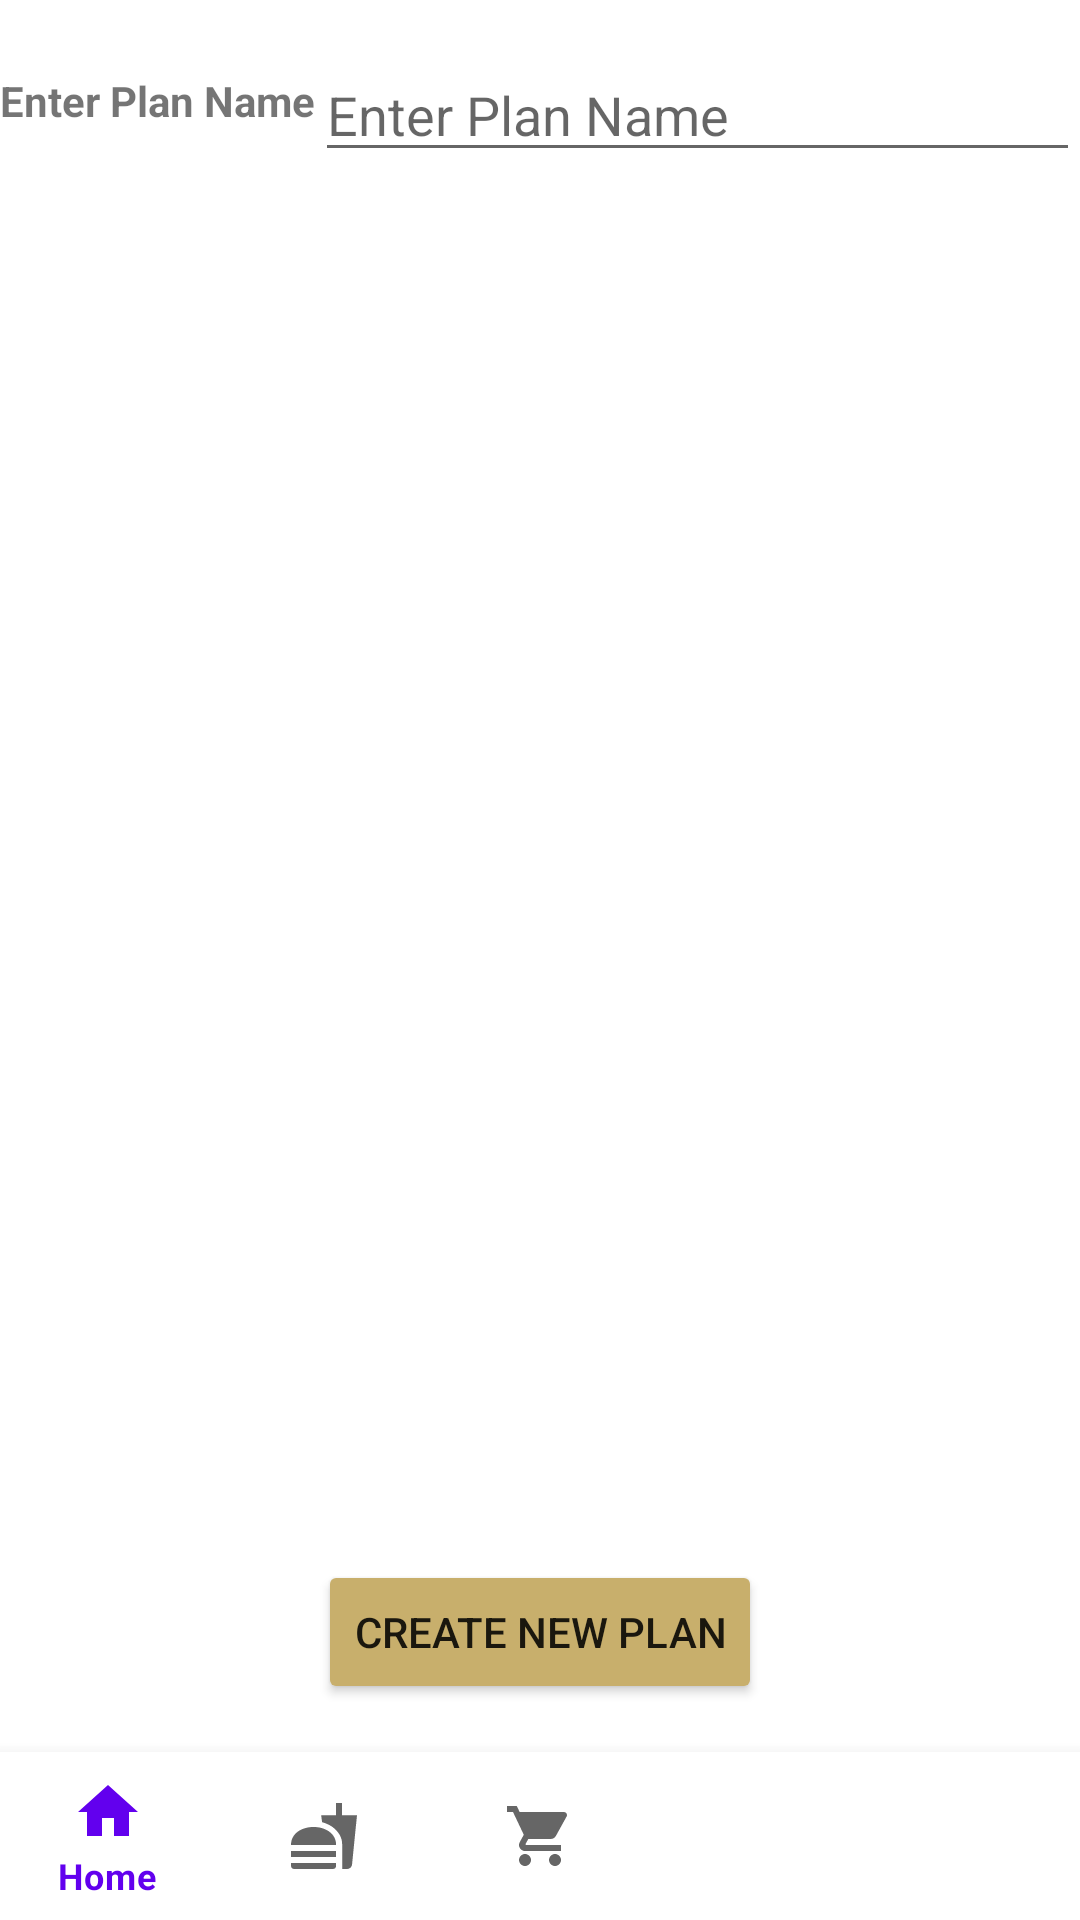

This screen was rendered from an Android layout file. Write that file and the resources it references.
<!-- AndroidManifest.xml: application theme Theme.MaterialComponents.Light.NoActionBar -->
<!-- res/layout/menu_plan.xml -->
<androidx.constraintlayout.widget.ConstraintLayout xmlns:android="http://schemas.android.com/apk/res/android"
    xmlns:app="http://schemas.android.com/apk/res-auto"
    xmlns:tools="http://schemas.android.com/tools"
    android:layout_width="match_parent"
    android:layout_height="match_parent">


    <TextView
        android:id="@+id/planTitle"
        android:layout_width="match_parent"
        android:layout_height="wrap_content"
        android:layout_marginTop="16dp"
        android:textSize="24dp"
        app:layout_constraintEnd_toEndOf="parent"
        app:layout_constraintStart_toStartOf="parent"
        app:layout_constraintTop_toBottomOf="@id/editPlanName"></TextView>

    <androidx.recyclerview.widget.RecyclerView
        android:id="@+id/listSearch"
        android:layout_width="0dp"
        android:layout_height="0dp"
        android:layout_marginStart="8dp"
        android:layout_marginTop="8dp"
        android:layout_marginEnd="8dp"
        android:columnWidth="100dp"
        android:gravity="center"
        android:horizontalSpacing="10dp"
        android:numColumns="2"
        android:stretchMode="spacingWidthUniform"
        app:layout_constraintBottom_toTopOf="@+id/newPlan"
        app:layout_constraintEnd_toEndOf="parent"
        app:layout_constraintHorizontal_bias="1.0"
        app:layout_constraintStart_toStartOf="parent"
        app:layout_constraintTop_toBottomOf="@+id/planTitle"
        app:layout_constraintVertical_bias="0.844"
        tools:listitem="@layout/menu_plan_item">

    </androidx.recyclerview.widget.RecyclerView>

    <com.google.android.material.bottomnavigation.BottomNavigationView
        android:id="@+id/navigation"
        android:layout_width="0dp"
        android:layout_height="wrap_content"
        android:layout_marginStart="0dp"
        android:layout_marginEnd="0dp"
        android:background="?android:attr/windowBackground"
        app:layout_constraintBottom_toBottomOf="parent"
        app:layout_constraintLeft_toLeftOf="parent"
        app:layout_constraintRight_toRightOf="parent"
        app:menu="@menu/bottom_nav_primary">

    </com.google.android.material.bottomnavigation.BottomNavigationView>

    <Button
        android:id="@+id/newPlan"
        android:layout_width="wrap_content"
        android:layout_height="wrap_content"
        android:layout_marginBottom="16dp"
        android:backgroundTint="@color/colorAccent"
        android:text="Create New Plan"
        app:layout_constraintBottom_toTopOf="@+id/navigation"
        app:layout_constraintEnd_toEndOf="parent"
        app:layout_constraintStart_toStartOf="parent" />

    <EditText
        android:id="@+id/editPlanName"
        android:layout_width="0dp"
        android:layout_height="wrap_content"
        android:layout_marginTop="16dp"
        android:ems="10"
        android:hint="Enter Plan Name"
        android:inputType="textPersonName"
        app:layout_constraintEnd_toEndOf="parent"
        app:layout_constraintStart_toEndOf="@+id/textView5"
        app:layout_constraintTop_toTopOf="parent" />

    <TextView
        android:id="@+id/textView5"
        android:layout_width="wrap_content"
        android:layout_height="wrap_content"
        android:layout_marginTop="24dp"
        android:text="Enter Plan Name"
        android:textStyle="bold"
        app:layout_constraintStart_toStartOf="parent"
        app:layout_constraintTop_toTopOf="parent" />

</androidx.constraintlayout.widget.ConstraintLayout>
<!-- res/layout/menu_plan_item.xml (included above) -->
<?xml version="1.0" encoding="utf-8"?>
<LinearLayout xmlns:android="http://schemas.android.com/apk/res/android"
    xmlns:card_view="http://schemas.android.com/apk/res-auto"
    android:layout_width="match_parent"
    android:layout_height="wrap_content"
    android:orientation="vertical">

    <androidx.cardview.widget.CardView
        android:layout_width="match_parent"
        android:layout_height="wrap_content"
        android:layout_marginLeft="5dp"
        android:layout_marginRight="5dp"
        card_view:cardCornerRadius="5dp"
        card_view:cardElevation="5dp"
        card_view:cardMaxElevation="10dp">

        <LinearLayout
            android:layout_width="match_parent"
            android:layout_height="wrap_content"
            android:orientation="vertical">

            <ImageView
                android:id="@+id/imgImage"
                android:layout_width="match_parent"
                android:layout_height="150dp"
                android:scaleType="centerCrop" />

            <TextView
                android:id="@+id/txtDay"
                android:layout_width="match_parent"
                android:layout_height="wrap_content"
                android:layout_marginLeft="5dp"
                android:layout_marginTop="5dp"
                android:layout_marginRight="5dp"
                android:textAlignment="center"
                android:textColor="@color/colorAccent"
                android:textSize="24sp"
                android:textStyle="bold" />

            <TextView
                android:id="@+id/dayOfWeek"
                android:layout_width="match_parent"
                android:layout_height="wrap_content"
                android:layout_marginLeft="5dp"
                android:layout_marginTop="-2dp"
                android:layout_marginRight="5dp"
                android:layout_marginBottom="5dp"
                android:textAlignment="center"
                android:textSize="24sp"
                android:textStyle="bold" />

            <TextView
                android:id="@+id/dateString"
                android:layout_width="match_parent"
                android:layout_height="wrap_content"
                android:layout_marginLeft="5dp"
                android:layout_marginTop="-2dp"
                android:layout_marginRight="5dp"
                android:layout_marginBottom="5dp"
                android:textAlignment="center"
                android:textSize="24sp"
                android:textStyle="bold" />

            <TextView
                android:id="@+id/recipeName"
                android:layout_width="match_parent"
                android:layout_height="wrap_content"
                android:layout_marginLeft="5dp"
                android:layout_marginTop="-2dp"
                android:layout_marginRight="5dp"
                android:layout_marginBottom="5dp"
                android:textAlignment="center"
                android:textSize="24sp"
                android:textStyle="bold" />

        </LinearLayout>

    </androidx.cardview.widget.CardView>

    <View
        android:layout_width="match_parent"
        android:layout_height="10dp" />

</LinearLayout>
<!-- resources referenced by this layout -->
<resources>
  <color name="colorAccent">#c8af6c</color>
</resources>
